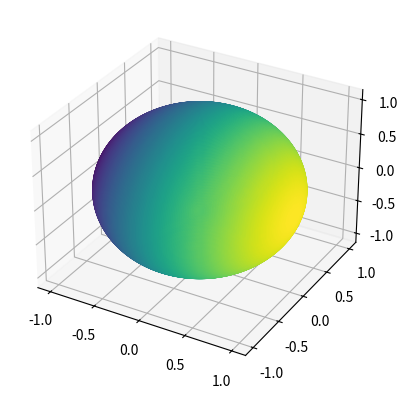

Here is the Python script that generated this plot: (Note: this script raises an exception after producing the figure.)
from math import sin,cos,log,ceil,radians
from typing import List

from matplotlib import pyplot as plt
from mpl_toolkits.mplot3d import Axes3D
class WrapList:

    def __init__(self,iterator):
        self.iterator = iterator
        self.perm = tuple(iterator)
        self.length = len(iterator)

    def __len__(self):
        return len(self.iterator)
    def __iter__(self):
        return next(self)

    def __next__(self):
        for item in self.iterator:
            yield item

    def __getitem__(self,index):
        try:
            return self.iterator[index]
        except IndexError:
            if index >= self.length:
                return self.perm[0]
            else:
                return self.perm[-1]

    def __setitem__(self, index, value):
        self.iterator[index] = value

from typing import List
from random import randint,randrange,choice
from statistics import mean
from collections import defaultdict
class LocationNode:
    reverse_directions = {'N':'S','S':'N','E':'W','W':'E'}

    def __init__(self,cordinates : List[int],radius : int,max_height : int = None):

        self.weights = (0.5,0.3,0.2)
        self.max_height = max_height

        self.polar,self.radial = [radians(c) for c in cordinates]
        self.radius = abs(radius*sin(self.polar))

        self.xcord,self.ycord,self.zcord = self.radius*cos(self.radial),self.radius*sin(self.radial),radius*cos(self.polar)
        self.adj_coords = {}
        self.height = None

    def setup_nodes(self,adjacent_pieces : List):
        nodes = [node for node in adjacent_pieces if node is not None]
        maxrad = nodes[-1].radial
        for index,node in enumerate(nodes):
            if node.polar == self.polar:
                if node.radial == maxrad:
                    self.adj_coords['W'] = node
                else:
                    self.adj_coords['E'] = node
            elif node.radial == self.radial:
                if node.polar > self.polar:
                    self.adj_coords['N'] = node
                else:
                    self.adj_coords['S'] = node
            else:
                if node.polar > self.polar:
                    if node.radial > self.radial:
                        if node.radial == maxrad:
                            self.adj_coords['NW'] = node
                        else:
                            self.adj_coords['NE'] = node
                    else:
                        self.adj_coords['NW'] = node
                elif node.polar < self.polar:
                    if node.radial > self.radial:
                        if node.radial == maxrad:
                            self.adj_coords['SW'] = node
                        else:
                            self.adj_coords['SE'] = node
                    else:
                        self.adj_coords['SW'] = node





    def generate_adj_heights(self,custom_weights):
        if custom_weights: self.weights = custom_weights
        has_height = {}
        heightval = []
        no_height = {}

        for rel_pos,node in self.adj_coords.items():
            if node.height:
                has_height[rel_pos] = node
                heightval.append(node.height)
            else:
                no_height[rel_pos] = node

        if has_height:
            wavg,eavg,savg,navg = [],[],[],[]
            directional_averages = [wavg,eavg,savg,navg]
            for rel,node in has_height.items():
                if 'N' in rel:
                    navg.append(node.height)
                if 'S' in rel:
                    savg.append(node.height)
                if 'E' in rel:
                    eavg.append(node.height)
                if 'W' in rel:
                    wavg.append(node.height)
            else:

                directional_averages= {direction:(0 if not avg else mean(avg)) for direction,avg
                                        in zip(['N','S','E','W'],directional_averages)}
                for position,node in no_height.items():

                    # weighted average  = [weight from directional slope if present,
                    #                      weight from local avg, random for variability]

                    weighted_average = [0,0,0]
                    for cardinal_dir in ['N','S','E','W']:
                        if cardinal_dir in position:
                            if weighted_average[0]:
                                # if there is a gradient in one direction this will favor it
                                weighted_average[0] += abs(directional_averages[self.reverse_directions[cardinal_dir]]
                                                                                - directional_averages[cardinal_dir])
                                weighted_average[0] = weighted_average[0]/2
                            else:
                                weighted_average[0] += abs(directional_averages[self.reverse_directions[cardinal_dir]]
                                                                                - directional_averages[cardinal_dir])
                    # factoring in directional slope, matters less when local area is mostly uniform
                    weighted_average[0] = weighted_average[0]*(min(heightval)/max(heightval))
                    # local average,matters less when the local area varies heavily
                    weighted_average[1] = mean(heightval)*(min(heightval)/max(heightval))
                    weighted_average[2] = randint(int(min(heightval)-3),int(max(heightval)+5)) # random factor

                    new_height = sum([value*weight for value,weight in zip(weighted_average,self.weights)])

                    if new_height - int(new_height) < 0.5:
                        node.height = int(new_height)
                    else:
                        node.height = ceil(new_height)
                    if node.height > self.max_height: node.height = self.max_height
        else:
            for node,node in self.adj_coords.items():
                    node.height = randrange(self.height-2,self.max_height)

        return [value for value in self.adj_coords.values()]



class MapContainer:


    def __init__(self,radius,levels,peak_height : int,ismaxheight = True):

        self.peak_height = peak_height
        multipliers = [1,2,4,6,9,10,12,18,20,24,36,72,144,90,120,180][::-1]
        if len(multipliers) < int(ceil(4*log(levels, 2))):
            nodes_per_level = multipliers[-1]
        else:
            nodes_per_level = multipliers[int(ceil(4*log(levels, 2)))]
        nodes_per_level = 1
        stpsz = 1
        polar = [90-x for x in range(-85,90,int(stpsz))]
        radial = [x for x in range(0,360,nodes_per_level)]

        self.nodecontainer = [WrapList([None for y in range(len(radial))]) for x in range(len(polar) )]
        if ismaxheight:
            max = peak_height
        else:
            max = None
        for zindex,pol in enumerate(polar):
            for yindex,rad in enumerate(radial):
                self.nodecontainer[zindex][yindex] = LocationNode([pol,rad],radius)
        for zindex, pol in enumerate(polar):
            for yindex, rad in enumerate(radial):
                working_node = self.nodecontainer[zindex][yindex]
                adj_nodes = []
                for zx,zy in [(1,1),(1,0),(0,1),(-1,-1),(-1,0),(0,-1),(1,-1),(-1,1)]:
                    try:
                        if zindex == 0 and zx == -1:
                            continue
                        adj_node = self.nodecontainer[zindex+zx][yindex+zy]
                    except IndexError:
                        print(zx,zy)
                        continue
                    else:
                        adj_nodes.append(adj_node)
                working_node.setup_nodes(adj_nodes)
        print('none')
        t = [nodes for nodes in self.nodecontainer]
        fig = plt.figure()
        ax = fig.add_subplot(111,projection='3d')
        x, y, z = [], [], []
        for nodes in t:

            for node in nodes:
                print(node.radius,node.xcord)
                x.append(node.xcord);y.append(node.ycord);z.append(node.zcord)
        #ax.scatter(xs=x,ys=z,zs=y,c=z,cmap='viridis')
        #ax.scatter(xs=z, ys=x, zs=y, c=z, cmap='viridis')
        print(set(x),set(x),set(z))
        ax.scatter(y,x,z,c=y,cmap='viridis')
        #]x.plot_trisurf(x,y,z,cmap='viridis')
        plt.show()

    def set_initial_nodes(self,peaks):
        self.starting_nodes = []
        for _ in range(peaks):
            node = choice(choice(self.nodecontainer))
            node.height = self.peak_height
            self.starting_nodes.append(node)

    def _generate_heightmap(self,custom_weights):
        unexamined_nodes = [node for nodes in self.nodecontainer for node in nodes if node not in self.starting_nodes]
        open_nodes = self.starting_nodes
        examined_nodes = []
        while open_nodes:
            current_node = open_nodes[0]
            _ = [[open_nodes.append(node),unexamined_nodes.remove(node)]
                 for node in current_node.generate_adj_heights(custom_weights)
                 if node not in examined_nodes and node not in open_nodes]
            examined_nodes.append(open_nodes.pop(0))

    def scatter(self):
        nodes = [node for nodes in self.nodecontainer]
    def __call__(self, peaks : int = 5,custom_weights : List[int] = None):
        self.set_initial_nodes(peaks+1)
        self._generate_heightmap(custom_weights)
    def __str__(self):
        display = "\n".join(["".join([str(pc) for pc in row]) for row in self.nodecontainer])
        return display

if __name__ == '__main__':
    test = MapContainer(radius=1,levels=40,peak_height=5)
    test()
    print(test)


